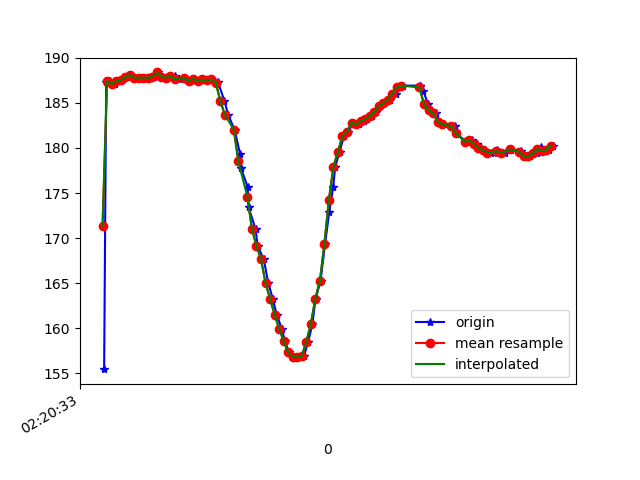

The data file committed next to this chart (first rows):
1617848433127, 544076747517942, 155.46875, -253.125, -63.183594
1617848433136, 544076765250820, 187.3, -269.5, -78.03
1617848433151, 544076784265592, 187.4, -269.8, -78.42
1617848433175, 544076803341407, 187.1, -268.8, -78.12
1617848433189, 544076822417222, 187.4, -269.5, -78.81
1617848433208, 544076841554080, 187.5, -269, -78.71
1617848433228, 544076860568852, 187.9, -269.7, -78.32
1617848433247, 544076879797273, 188.1, -269.7, -78.32
1617848433265, 544076898659439, 187.8, -270.2, -78.91
1617848433289, 544076917887860, 187.8, -270.4, -78.71
1617848433309, 544076936872112, 187.8, -270.7, -79.1
1617848433328, 544076956008969, 187.8, -271, -78.71
1617848433346, 544076975115305, 187.9, -270.9, -79.1
1617848433364, 544076994252163, 188.4, -270.2, -77.83
1617848433381, 544077013236414, 187.9, -270.2, -78.91
1617848433402, 544077032434314, 187.8, -270.1, -78.03
1617848433439, 544077070555422, 188, -269.9, -78.52
1617848433458, 544077089570195, 187.6, -270.5, -77.73
1617848433482, 544077108615488, 187.8, -270.7, -77.15
1617848433505, 544077127813389, 187.4, -270.9, -78.03
1617848433524, 544077147072331, 187.7, -270.4, -77.83
1617848433543, 544077166300753, 187.4, -269.5, -76.95
1617848433565, 544077185498653, 187.6, -268.1, -77.64
1617848433584, 544077204482904, 187.5, -264.1, -76.95
1617848433601, 544077223833410, 187.6, -258.8, -75.59
1617848433627, 544077243061832, 187.2, -252.2, -73.63
1617848433630, 544077262229211, 187.3, -243.8, -69.82
1617848433658, 544077281518675, 185.3, -237, -63.48
1617848433675, 544077300747096, 183.7, -230.1, -56.84
1617848433703, 544077319731347, 182, -225.0, -49.9
1617848433728, 544077339020811, 179.3, -221.9, -40.14
1617848433732, 544077358066105, 177.7, -220.8, -29.69
1617848433761, 544077377355569, 175.7, -221.8, -21.58
1617848433765, 544077396461905, 173.4, -223.6, -15.72
1617848433796, 544077415751369, 171, -225.3, -13.38
1617848433805, 544077434918748, 169.1, -226.2, -13.77
1617848433832, 544077453994563, 167.7, -226.2, -13.57
1617848433852, 544077473253506, 165, -227.4, -13.28
1617848433872, 544077492390363, 163.3, -228.5, -13.38
1617848433889, 544077512258161, 161.5, -228.9, -13.38
1617848433912, 544077531150848, 160, -229.4, -14.65
1617848433925, 544077550470833, 158.6, -229.4, -16.21
1617848433944, 544077569699255, 157.3, -229.2, -18.65
1617848433974, 544077589629666, 156.8, -229.3, -21.78
1617848433992, 544077608095055, 156.8, -229.1, -24.8
1617848434010, 544077627323476, 156.9, -228.3, -26.95
1617848434028, 544077646582419, 158.5, -228.2, -30.08
1617848434047, 544077665963447, 160.4, -227.3, -33.2
1617848434061, 544077684978219, 163.3, -226.8, -37.79
1617848434083, 544077704206641, 165.2, -226.5, -41.99
1617848434103, 544077723435062, 169.3, -226.6, -45.41
1617848434121, 544077742602441, 172.9, -225.8, -47.17
1617848434139, 544077761800341, 175.7, -225.4, -47.75
1617848434148, 544077780937199, 177.9, -225.1, -48.93
1617848434167, 544077800440312, 179.6, -225.4, -49.32
1617848434187, 544077819699255, 181.3, -226.5, -52.25
1617848434206, 544077838836112, 181.7, -226.4, -52.34
1617848434225, 544077858034012, 182.8, -226.5, -52.34
1617848434253, 544077877292955, 182.6, -226.9, -52.93
1617848434275, 544077896490855, 183, -227, -54.1
1617848434289, 544077915200415, 183.2, -228.5, -56.25
... 42 more rows
